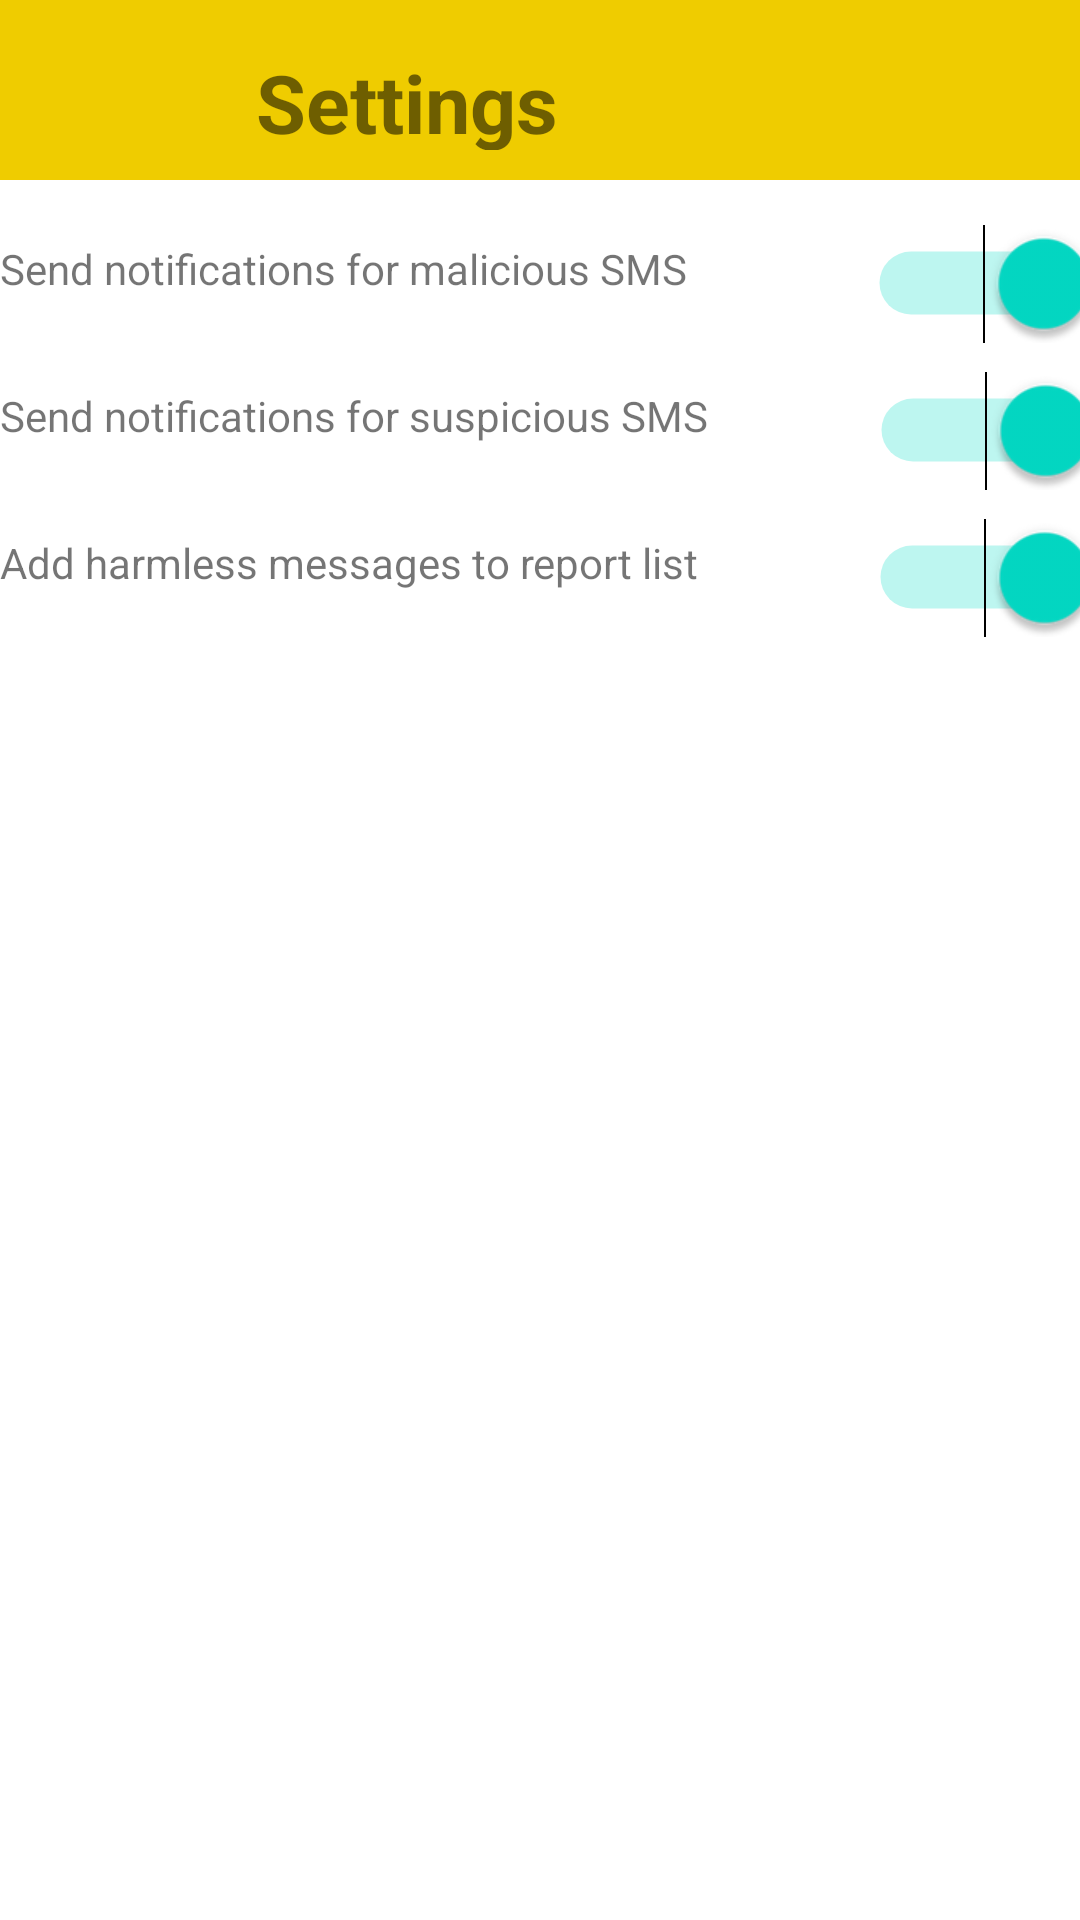

This screen was rendered from an Android layout file. Write that file and the resources it references.
<!-- AndroidManifest.xml: application theme Theme.SmishHunter -->
<!-- res/layout/fragment_settings.xml -->
<?xml version="1.0" encoding="utf-8"?>
<androidx.constraintlayout.widget.ConstraintLayout xmlns:android="http://schemas.android.com/apk/res/android"
    xmlns:app="http://schemas.android.com/apk/res-auto"
    xmlns:tools="http://schemas.android.com/tools"
    android:layout_width="match_parent"
    android:layout_height="match_parent">

    <androidx.appcompat.widget.Toolbar
        android:id="@+id/toolbarSettings"
        android:layout_width="0dp"
        android:layout_height="60dp"
        android:background="@color/yellow"
        android:minHeight="?attr/actionBarSize"
        android:theme="?attr/actionBarTheme"
        app:layout_constraintEnd_toEndOf="parent"
        app:layout_constraintStart_toStartOf="parent"
        app:layout_constraintTop_toTopOf="parent" />

    <ImageButton
        android:id="@+id/buttonBackSettings"
        android:layout_width="48dp"
        android:layout_height="48dp"
        android:layout_marginStart="8dp"
        android:layout_marginTop="8dp"
        android:backgroundTint="#00FFFFFF"
        android:contentDescription="@string/description_back_button"
        app:layout_constraintStart_toStartOf="parent"
        app:layout_constraintTop_toTopOf="parent"
        app:srcCompat="@drawable/ic_baseline_arrow_back_24"
        tools:ignore="SpeakableTextPresentCheck" />

    <TextView
        android:id="@+id/textViewTitleSettings"
        android:layout_width="166dp"
        android:layout_height="34dp"
        android:layout_marginTop="16dp"
        android:text="@string/title_settings"
        android:textSize="27sp"
        android:textStyle="bold"
        app:layout_constraintEnd_toEndOf="parent"
        app:layout_constraintHorizontal_bias="0.212"
        app:layout_constraintStart_toEndOf="@+id/buttonBackSettings"
        app:layout_constraintTop_toTopOf="parent" />

    <TextView
        android:id="@+id/textViewSetting1"
        android:layout_width="0dp"
        android:layout_height="wrap_content"
        android:layout_marginTop="20dp"
        android:text="@string/text_setting_1"
        app:layout_constraintStart_toStartOf="parent"
        app:layout_constraintTop_toBottomOf="@+id/toolbarSettings" />

    <TextView
        android:id="@+id/textViewSetting2"
        android:layout_width="0dp"
        android:layout_height="wrap_content"
        android:layout_marginTop="30dp"
        android:text="@string/text_setting_2"
        app:layout_constraintStart_toStartOf="parent"
        app:layout_constraintTop_toBottomOf="@+id/textViewSetting1" />

    <Switch
        android:id="@+id/switchSetting2"
        android:layout_width="wrap_content"
        android:layout_height="wrap_content"
        android:layout_marginTop="-10dp"
        android:checked="true"
        android:minHeight="48dp"
        android:scaleX="1.5"
        android:scaleY="1.5"
        app:layout_constraintEnd_toEndOf="parent"
        app:layout_constraintHorizontal_bias="0.931"
        app:layout_constraintStart_toEndOf="@+id/textViewSetting2"
        app:layout_constraintTop_toTopOf="@+id/textViewSetting2"
        tools:ignore="UseSwitchCompatOrMaterialXml" />

    <Switch
        android:id="@+id/switchSetting1"
        android:layout_width="wrap_content"
        android:layout_height="wrap_content"
        android:layout_marginTop="-10dp"
        android:checked="true"
        android:minHeight="48dp"
        android:scaleX="1.5"
        android:scaleY="1.5"
        app:layout_constraintEnd_toEndOf="parent"
        app:layout_constraintHorizontal_bias="0.931"
        app:layout_constraintStart_toEndOf="@+id/textViewSetting1"
        app:layout_constraintTop_toTopOf="@+id/textViewSetting1"
        tools:ignore="UseSwitchCompatOrMaterialXml,DuplicateSpeakableTextCheck" />

    <Switch
        android:id="@+id/switchSetting3"
        android:layout_width="wrap_content"
        android:layout_height="wrap_content"
        android:layout_marginTop="-10dp"
        android:checked="true"
        android:minHeight="48dp"
        android:scaleX="1.5"
        android:scaleY="1.5"
        app:layout_constraintEnd_toEndOf="parent"
        app:layout_constraintHorizontal_bias="0.931"
        app:layout_constraintStart_toEndOf="@+id/textViewSetting3"
        app:layout_constraintTop_toTopOf="@+id/textViewSetting3"
        tools:ignore="UseSwitchCompatOrMaterialXml" />

    <TextView
        android:id="@+id/textViewSetting3"
        android:layout_width="0dp"
        android:layout_height="wrap_content"
        android:layout_marginTop="30dp"
        android:text="@string/text_setting_3"
        app:layout_constraintStart_toStartOf="parent"
        app:layout_constraintTop_toBottomOf="@+id/textViewSetting2" />

</androidx.constraintlayout.widget.ConstraintLayout>
<!-- resources referenced by this layout -->
<resources>
  <color name="yellow">#EFCC00</color>
  <string name="description_back_button">Back</string>
  <string name="text_setting_1">Send notifications for malicious SMS</string>
  <string name="text_setting_2">Send notifications for suspicious SMS</string>
  <string name="text_setting_3">Add harmless messages to report list</string>
  <string name="title_settings">Settings</string>
  <style name="Theme.SmishHunter" parent="Theme.MaterialComponents.Light.NoActionBar">
          
          <item name="colorPrimary">@color/purple_500</item>
          <item name="colorPrimaryVariant">@color/ash</item>
          <item name="colorOnPrimary">@color/white</item>
          
          <item name="colorSecondary">@color/teal_200</item>
          <item name="colorSecondaryVariant">@color/teal_700</item>
          <item name="colorOnSecondary">@color/black</item>
          
          <item name="android:statusBarColor">?attr/colorPrimaryVariant</item>
          
  
      </style>
  <color name="purple_500">#FF6200EE</color>
  <color name="ash">#564c4d</color>
  <color name="white">#FFFFFFFF</color>
  <color name="teal_200">#FF03DAC5</color>
  <color name="teal_700">#FF018786</color>
  <color name="black">#FF000000</color>
</resources>
